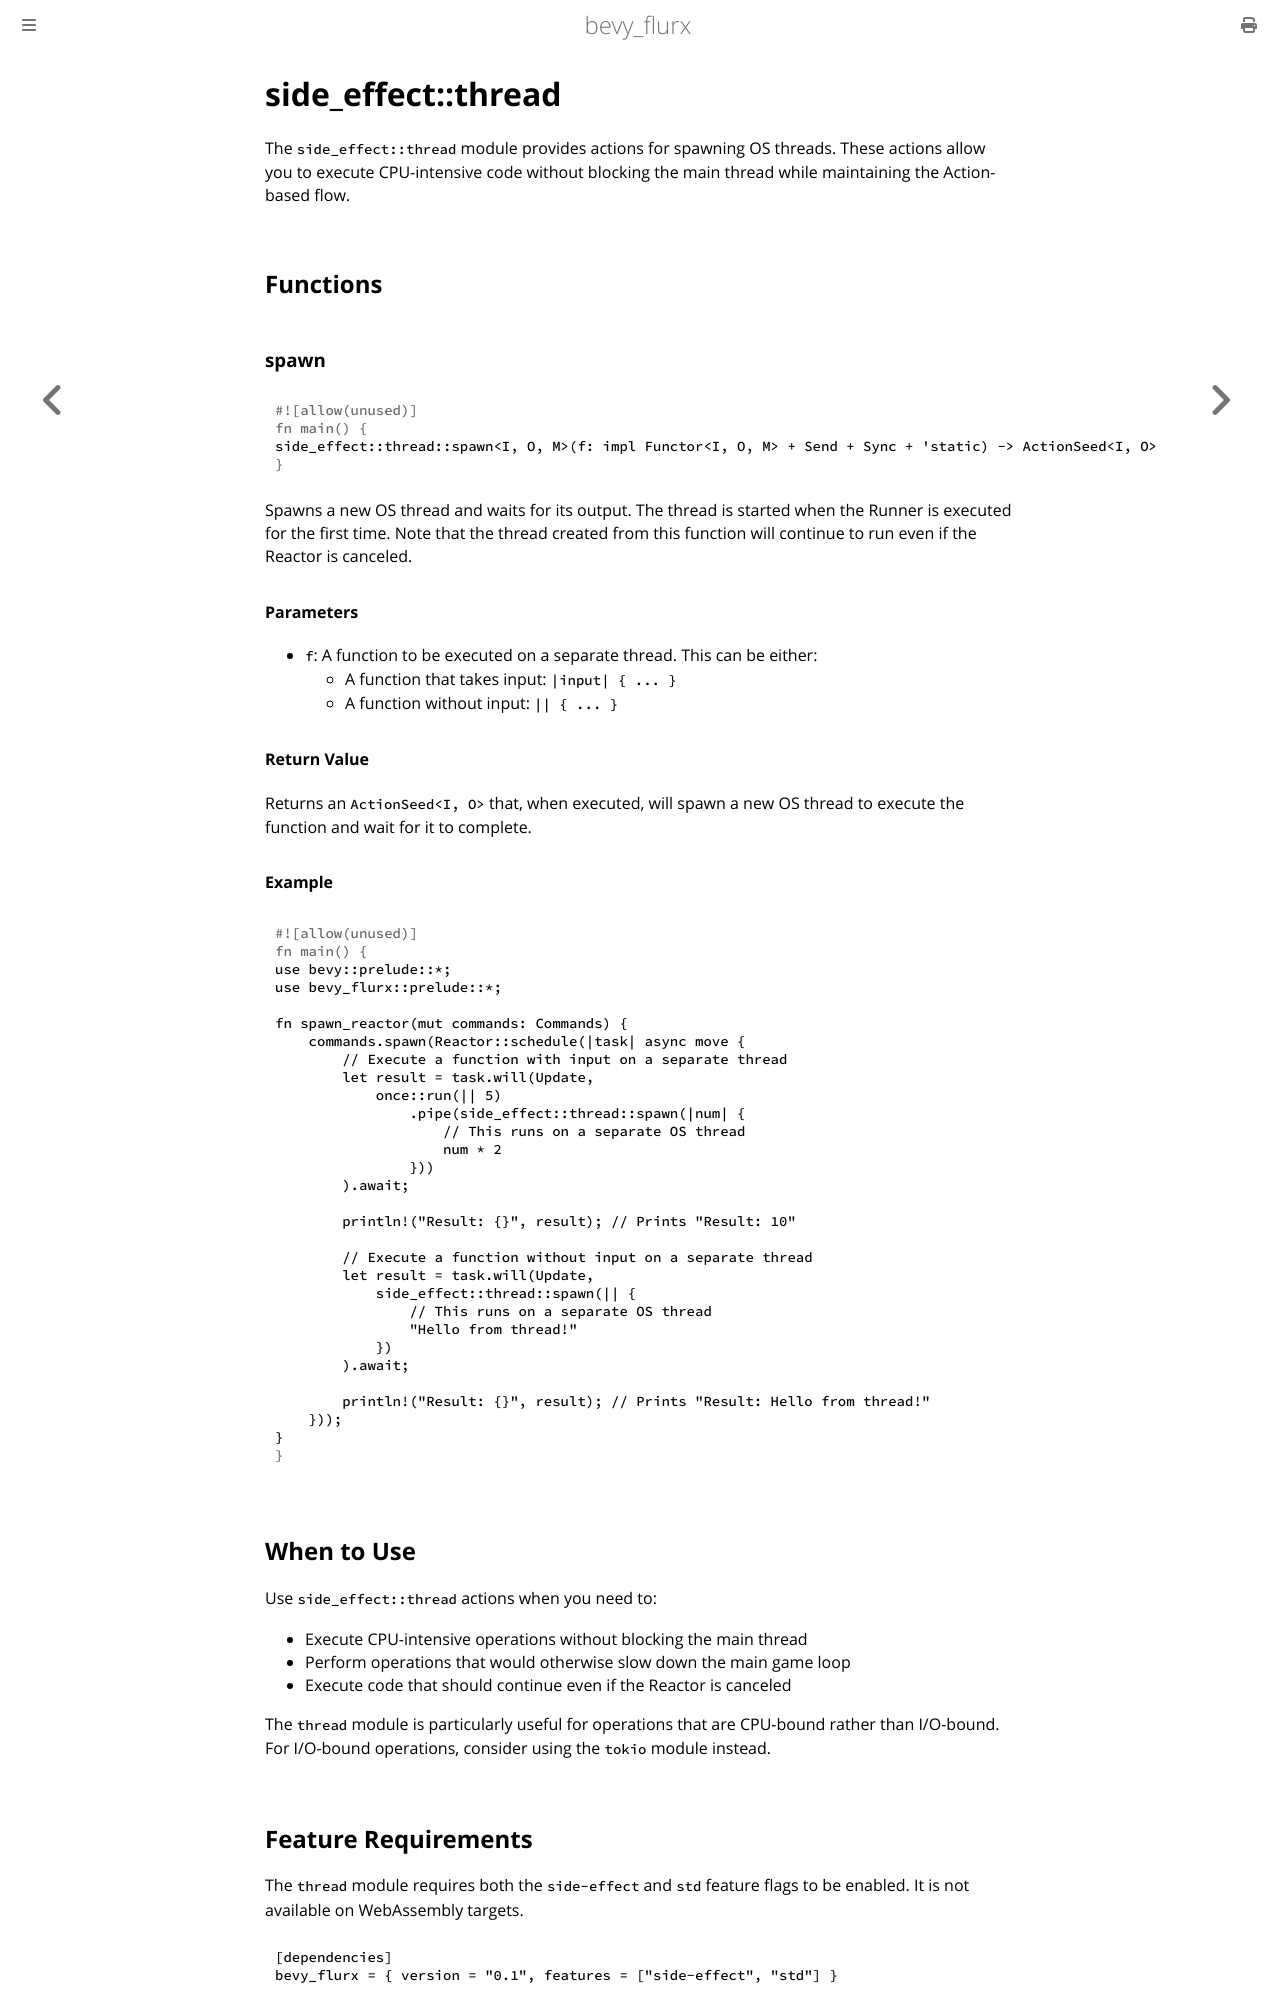

repository: not-elm/bevy_flurx · page: actions/side_effect/thread.html · generator: mdbook

# side_effect::thread

The `side_effect::thread` module provides actions for spawning OS threads. These actions allow you to execute CPU-intensive code without blocking the main thread while maintaining the Action-based flow.

## Functions

### spawn

```rust
side_effect::thread::spawn<I, O, M>(f: impl Functor<I, O, M> + Send + Sync + 'static) -> ActionSeed<I, O>
```

Spawns a new OS thread and waits for its output. The thread is started when the Runner is executed for the first time. Note that the thread created from this function will continue to run even if the Reactor is canceled.

#### Parameters

- `f`: A function to be executed on a separate thread. This can be either:
  - A function that takes input: `|input| { ... }`
  - A function without input: `|| { ... }`

#### Return Value

Returns an `ActionSeed<I, O>` that, when executed, will spawn a new OS thread to execute the function and wait for it to complete.

#### Example

```rust
use bevy::prelude::*;
use bevy_flurx::prelude::*;

fn spawn_reactor(mut commands: Commands) {
    commands.spawn(Reactor::schedule(|task| async move {
        // Execute a function with input on a separate thread
        let result = task.will(Update, 
            once::run(|| 5)
                .pipe(side_effect::thread::spawn(|num| {
                    // This runs on a separate OS thread
                    num * 2
                }))
        ).await;
        
        println!("Result: {}", result); // Prints "Result: 10"
        
        // Execute a function without input on a separate thread
        let result = task.will(Update, 
            side_effect::thread::spawn(|| {
                // This runs on a separate OS thread
                "Hello from thread!"
            })
        ).await;
        
        println!("Result: {}", result); // Prints "Result: Hello from thread!"
    }));
}
```

## When to Use

Use `side_effect::thread` actions when you need to:
- Execute CPU-intensive operations without blocking the main thread
- Perform operations that would otherwise slow down the main game loop
- Execute code that should continue even if the Reactor is canceled

The `thread` module is particularly useful for operations that are CPU-bound rather than I/O-bound. For I/O-bound operations, consider using the `tokio` module instead.
